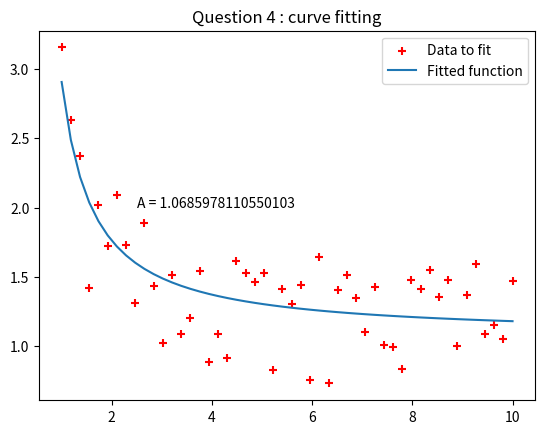

Reproduce this figure in Python.
import numpy as np
from scipy.optimize import curve_fit
from scipy import ndimage
import matplotlib.pyplot as plt
from math import exp

def question1():
    """
    Le but de la question est de créer un tableau de dimension 3
    avec un shape de (4, 3, 2) remplit avec des nombres aléatoires.
    
    Pour y répondre, on génère d'abord un tableau de 24 nombres aléatoires
    à l'aide de la fonction numpy.randint(). Ensuite, on les ré-arrange dans un 
    tableau à trois dimensions avec la fonction numpy.reshape(4,3,2). Enfin,
    on affiche ses attributs ndim, shape, size, dtype, itemsize, data.
    """
    # Génération des nombres aléatoires
    arr = np.random.randint(low=1, high=10, size=24)
    # Tableau 3D
    arr = arr.reshape(4,3,2)
    # Attributs
    print("Nombre de dimensions: ", arr.ndim)
    print("Taille des dimensions (x,y,z): ", arr.shape)
    print("Nombre d'éléments: ", arr.size)
    print("Type des éléments: ", arr.dtype)
    print("Taille des éléments: ", arr.itemsize)
    print("Données: ", arr.data)

    return arr

def question2():
    """
    Le but de la question est de créer 2 matrices 3x3 initialisées avec
    les entiers de 0 à 8 pour la 1e et de 2 à 10 pour la 2e puis calculer
    le produit des 2 (différence entre * et dot). Transposer une matrice.

    On génère les valeurs des deux matrices m1 et m2 à l'aide de la fonction 
    linspace() puis on forme les dimensions avec reshape(). On calcule
    ensuite le produit terme à terme des deux matrices avec l'opérateur '.'.
    On transpose ensuite la matrice issue de m1.dot(m2)
    """
    m1 = np.linspace(start=0, stop=8, num=9)
    m1 = m1.reshape(3,3)
    print("Matrice m1 = \n", m1)
    m2 = np.linspace(start=2, stop=10, num=9)
    m2 = m2.reshape(3,3)
    print("Matrice m2 = \n", m2)
    # Multiplication
    terme_a_terme = m1*m2
    print("Multiplication terme à terme m1*m2= \n", terme_a_terme)
    mult = m1.dot(m2)
    print("Multiplication m1.dot(m2) = \n", mult)
    # Transposition
    transp = mult.transpose()
    print("Transposée de m1.dot(m2) = \n", transp)

def question3():
    """
    Cette question a pour but de calculer le déterminant et l’inverse d’une matrice,
    résoudre un système d’équations linéaires, puis calculer les valeurs et vecteurs
    propres d’une matrice.

    D'abord, on instancie une matrice m1 telle que : 
    m1 = [[10, 9, 1], [9, 10, 5], [1, 5, 9]]
    Ensuite, on calcule son déterminant à l'aide de la fonction np.linalg.det puis 
    son inverse à l'aide de la fonction np.linalg.inv.
    Ensuite, on résoud le système m1 = [-50, 40, 180] à l'aide de np.linalg.solve.
    Enfin, on détermine les valeurs et vecteurs propres de m1 avec la fonction 
    np.linalg.eig(m1)
    """
    # Création matrice de travail
    m1 = np.array([[10, 9, 1], [9, 10, 5], [1, 5, 9]])
    print("Matrice M1 = \n", m1)
    # Calcul du déterminant
    det = np.linalg.det(m1)
    inv = np.linalg.inv(m1)
    print("Déterminant = ", det)
    print("Inversion = \n", inv)
    # Résolution du système
    m2 = np.array([-50, 40, 180])
    res = np.linalg.solve(m1,m2)
    print("Résolution du système m1 = [-50, 40, 180] => ", res)
    # Valeurs et vecteurs propres
    eig_m1 = np.linalg.eig(m1)
    print("Valeurs propres de m1 = ", eig_m1[0])
    print("Vecteurs propres de m1 = \n", eig_m1[1])

def question4_exp_test(T, A):
    return A*np.exp(1/T)

def question4(should_plot=True):
    """
    Le but de cette question est d'pprocher un ensemble de points par une 
    courbe (optimize.curve_fit ou interpolate.interp1d).

    On génère d'abord un ensemble de points suivants une loi exponentielle
    avec une "marge" aléatoire uniforme de + ou - 0.5, puis on affiche ces
    points dans un nuage avec matplotlib. Ensuite, on fit la courbe avec
    la fonction scipy.optimisze.curve_fit. Cette fonction prend comme 
    paramètres la fonction dont les paramètres sont à fitter (ici, une fonction
    exponentielle tq f(T) = A*exp(1/T)) ainsi que les données à partir desquelles
    fitter la courbe. Enfin, on affiche la courbe sur un graphe.

    """
    
    # Abscisse
    x = np.linspace(1, 10, num=50)
    # Ordonnée
    y = np.exp(1/x) + np.random.uniform(low=-0.5, high=0.5, size=50)
    # Nuage de points des données x et y
    if should_plot is True:
        plt.scatter(x, y, c='red', marker='+', label='Data to fit')
    # Curve fitting
    params, params_covariance = curve_fit(question4_exp_test, x, y)
    print(params)
    # Trace du fit
    if should_plot is True:
        plt.plot(x, question4_exp_test(x, params[0]), label='Fitted function')
        plt.annotate("A = "+str(params[0]), xy=(2.5,2))
        plt.legend(loc="best")
        plt.title(label="Question 4 : curve fitting")
        plt.show()

def question5():
    """
    Le but de cette question est de lire une image jpeg et afficher l’image
    originale et réduite en taille.
    Cette question n'est pas traitée.
    """




if __name__=="__main__":
    ## PARTIE 1 : NUMPY
    # Question 1
    print("========== QUESTION 1 ==========")
    question1()
    # Question 2
    print("========== QUESTION 2 ==========")
    question2()
    # Question 3
    print("========== QUESTION 3 ==========")
    question3()

    ## PARTIE 2 : SCIPY
    print("========== QUESTION 4 ==========")
    question4()
    print("========== QUESTION 5 ==========")
    question5()


